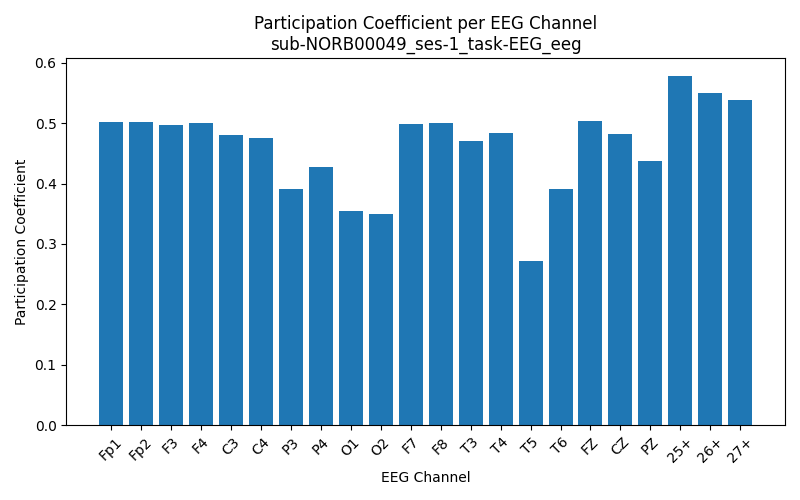

Values plotted in this chart, from the file beside it:
Channel, Participation_Coefficient
Fp1, 0.5015
Fp2, 0.5017
F3, 0.4963
F4, 0.5
C3, 0.481
C4, 0.4751
P3, 0.3907
P4, 0.4268
O1, 0.3541
O2, 0.3495
F7, 0.4991
F8, 0.5004
T3, 0.4698
T4, 0.4844
T5, 0.2718
T6, 0.3902
FZ, 0.5039
CZ, 0.4825
PZ, 0.4372
25+, 0.5786
26+, 0.5494
27+, 0.539
